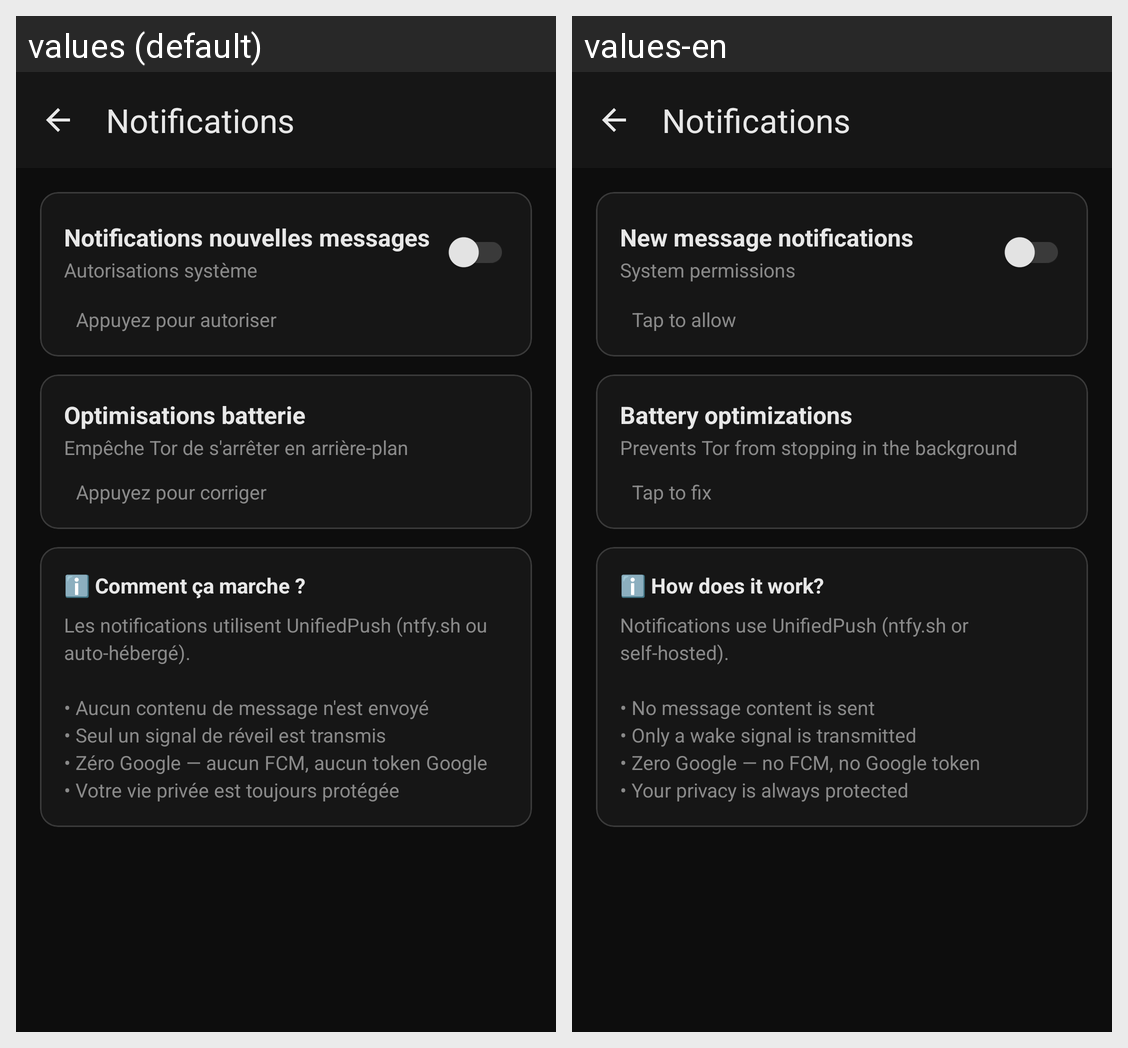

Strings drawn on this Android screen and how each of the app's shown locales translates them:
Android screen res/layout/fragment_settings_notifications.xml rendered under 2 locales, left to right: values (default), values-en. Device: Nexus 5 (rendered at 1080×1920; each locale shown at half size, 540×960, under a caption strip naming it); theme Theme.Fialka.
Strings drawn on this screen, with the default value and each locale's value (text and hints the layout hard-codes, and strings that could not be matched under every locale, appear in the picture but are not listed):

notif_setting_label
  values: Notifications nouvelles messages
  values-en: New message notifications

notif_permissions_label
  values: Autorisations système
  values-en: System permissions

notif_tap_to_allow
  values: Appuyez pour autoriser
  values-en: Tap to allow

notif_battery_label
  values: Optimisations batterie
  values-en: Battery optimizations

notif_battery_tor_desc
  values: Empêche Tor de s'arrêter en arrière-plan
  values-en: Prevents Tor from stopping in the background

notif_tap_to_fix
  values: Appuyez pour corriger
  values-en: Tap to fix

notif_how_label
  values: ℹ️ Comment ça marche ?
  values-en: ℹ️ How does it work?

notif_how_desc
  values: Les notifications utilisent UnifiedPush (ntfy.sh ou auto-hébergé).
      
      • Aucun contenu de message n'est envoyé
      • Seul un signal de réveil est transmis
      • Zéro Google — aucun FCM, aucun token Google
      • Votre vie privée est toujours protégée
  values-en: Notifications use UnifiedPush (ntfy.sh or self-hosted).
      
      • No message content is sent
      • Only a wake signal is transmitted
      • Zero Google — no FCM, no Google token
      • Your privacy is always protected
